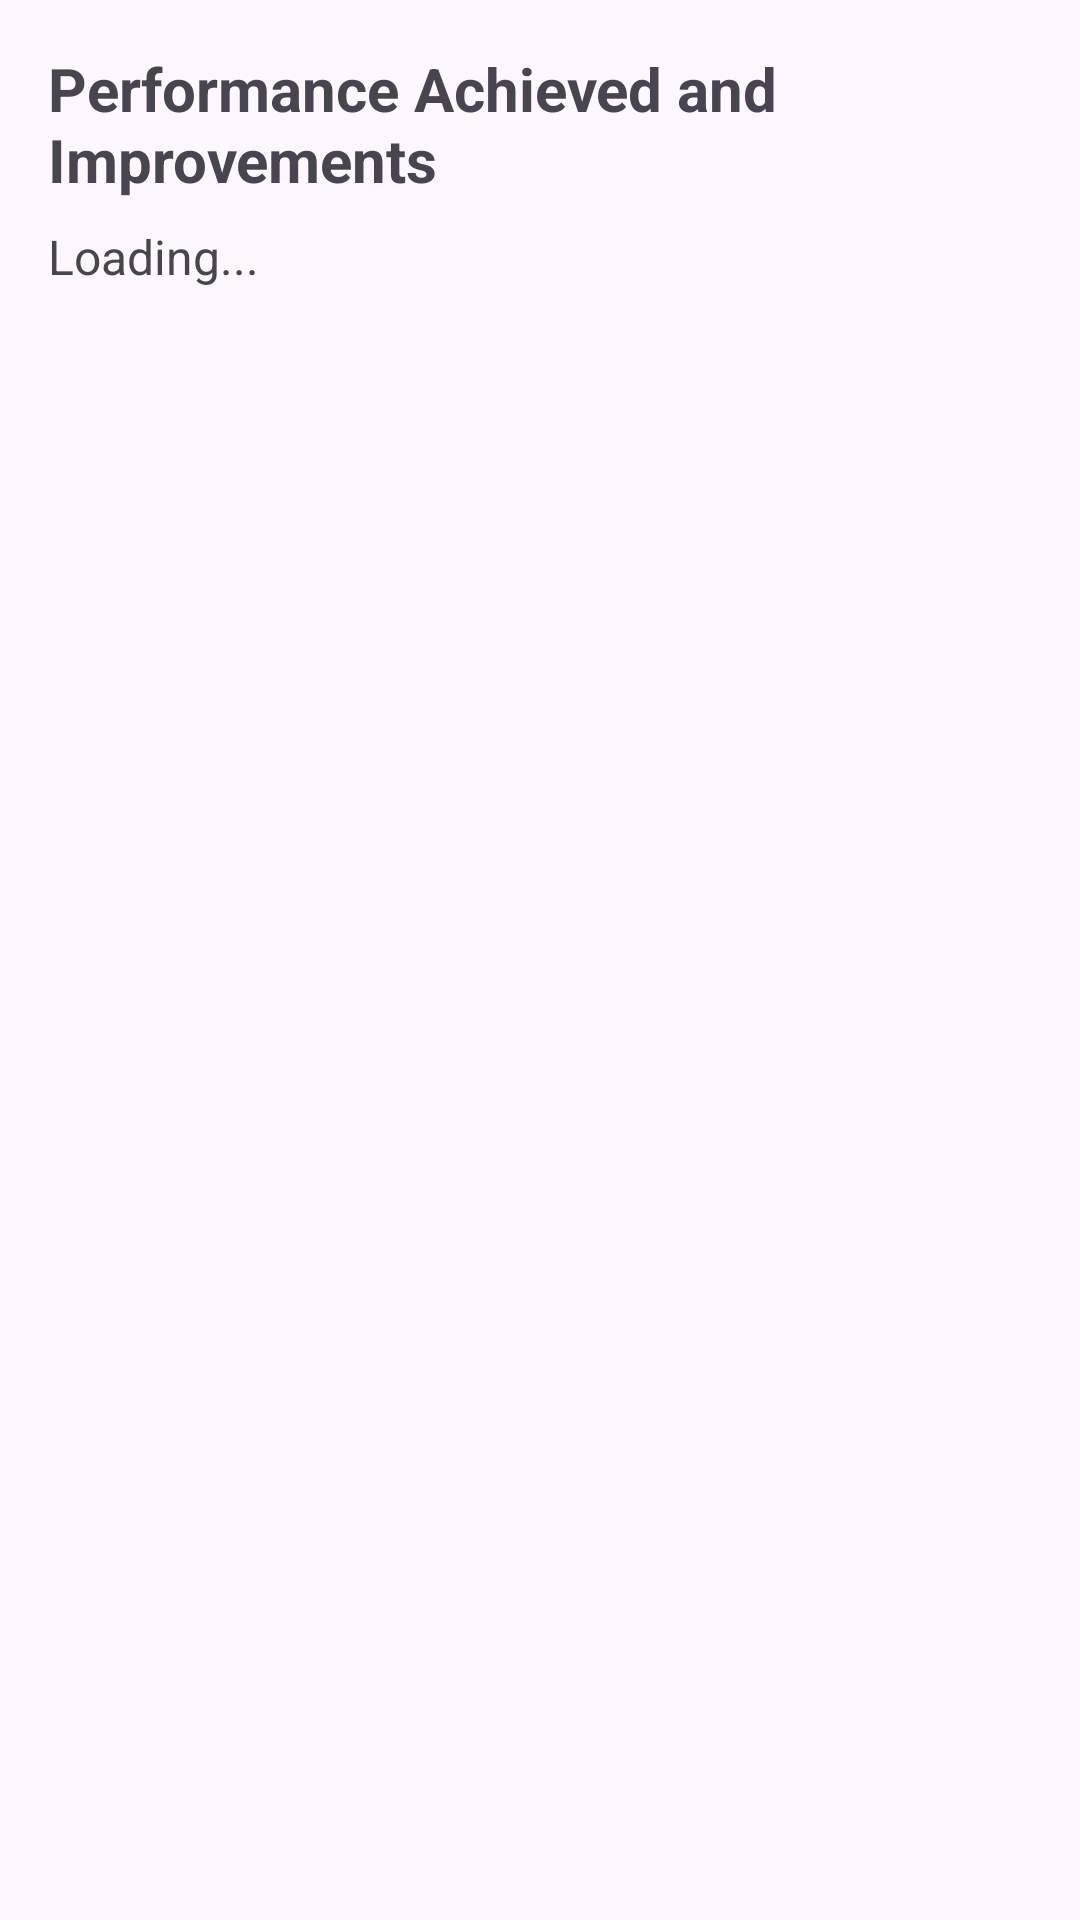

Write the Android layout XML for this screen, with the resource values it uses.
<!-- AndroidManifest.xml: application theme Theme.Warpeace -->
<!-- res/layout/dialog_performance.xml -->
<?xml version="1.0" encoding="utf-8"?>
<LinearLayout xmlns:android="http://schemas.android.com/apk/res/android"
    android:layout_width="match_parent"
    android:layout_height="wrap_content"
    android:orientation="vertical"
    android:padding="16dp">

    <TextView
        android:id="@+id/performanceTitle"
        android:layout_width="wrap_content"
        android:layout_height="wrap_content"
        android:text="@string/performance_achieved_and_improvements"
        android:textSize="20sp"
        android:textStyle="bold"
        android:layout_gravity="center_horizontal"
        android:layout_marginBottom="8dp"/>

    <TextView
        android:id="@+id/performanceContent"
        android:layout_width="wrap_content"
        android:layout_height="wrap_content"
        android:text="@string/loading"
        android:textSize="16sp" />
</LinearLayout>
<!-- resources referenced by this layout -->
<resources>
  <string name="loading">Loading...</string>
  <string name="performance_achieved_and_improvements">Performance Achieved and Improvements</string>
  <style name="Theme.Warpeace" parent="Base.Theme.Warpeace" />
  <style name="Base.Theme.Warpeace" parent="Theme.Material3.DayNight.NoActionBar">
          
          
      </style>
</resources>
